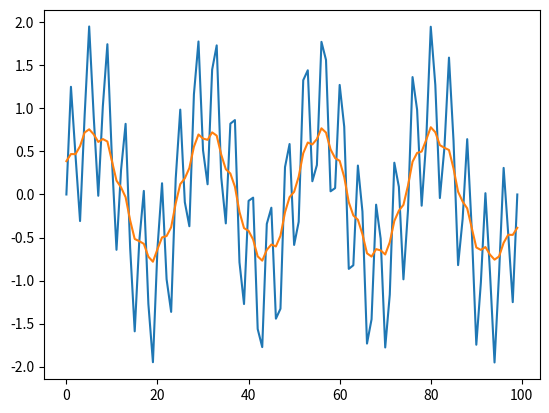

Write the Python code that produced this figure.
#filter.py

import numpy as np
import matplotlib.pyplot as plt


def filter1(x, h):
    """Convolve 1D arrays."""
    # pad x with zeros
    wing = np.zeros((int((h.size - 1) / 2),))
    _x = np.concatenate((wing, x, wing), axis=0)
    y = np.zeros(x.shape)
    for i in range(x.size):
        for u in range(h.size):
            y[i] += _x[i + u] * h[u]
    return y

def filter2(x, h):
    """Convolve 2D arrays."""
    # pad x with zeros
    [im_height, im_width] = x.shape
    [h_height, h_width] = h.shape
    
    wingW = np.zeros((im_height, int((h_width - 1) / 2))) # width
    _x = np.concatenate((wingW, x, wingW), axis=1)

    wingH = np.zeros((int((h_height - 1) / 2), _x.shape[1])) #height
    _x = np.concatenate((wingH, _x, wingH), axis=0)

    out = np.zeros(x.shape)

    for i in range(im_height):
        for j in range(im_width):
            for u in range(h.shape[0]):
                for v in range(h.shape[1]):
                    out[i,j] += _x[i + u, j + v] * h[u,v]
    
    return out


def filter2sep(x, h1, h2):
    filter2(filter2(x, h1), h2)

x = np.ones((9,9))
# h = np.random.random(size=(3,3))
# filter2(x,h)

h1 = np.random.random(size=(3,1))
h2 = np.random.random(size=(1,3))
filter2sep(x, h1, h2)

if __name__ == "__main__":
    N = 100
    n = 11
    i = np.linspace(0, 2 * np.pi, N)
    x = np.sin(i * 4) + np.sin(i * 25)
    h = np.ones((n,)) / n
    y = filter1(x, h)
    plt.plot(x)
    plt.plot(y)
    plt.show()